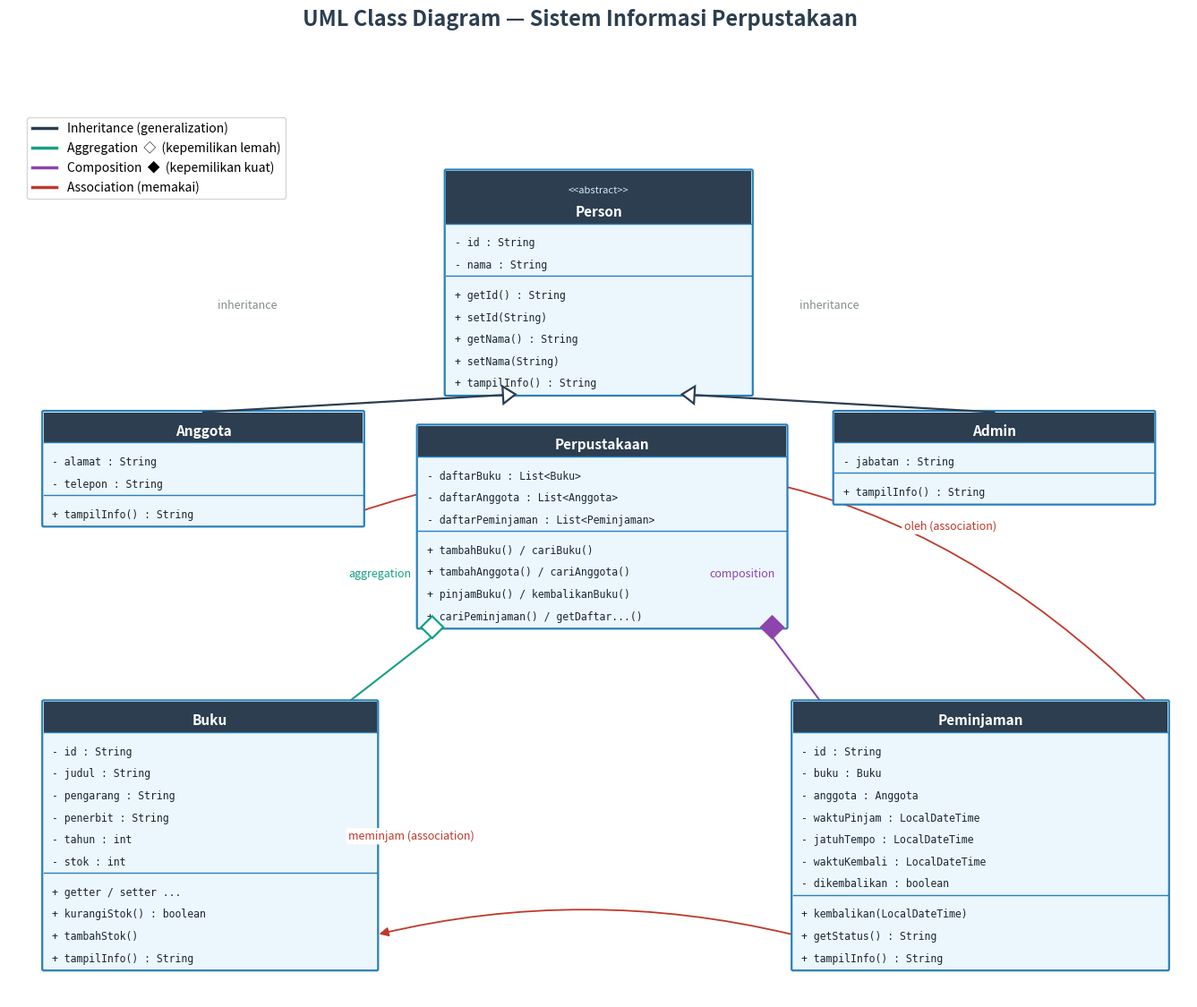
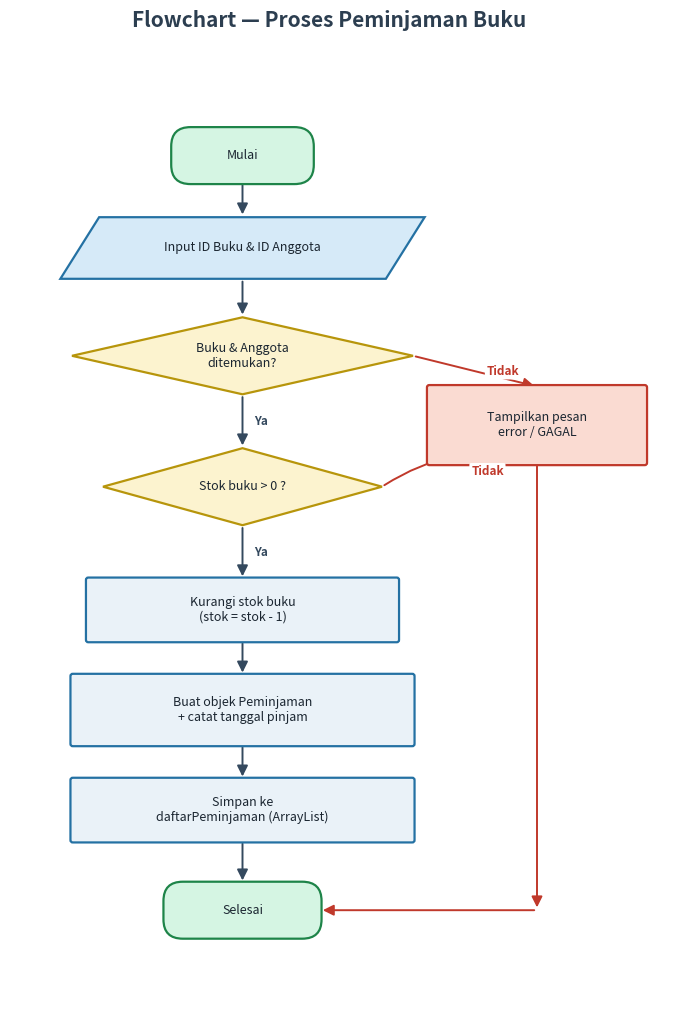

The matplotlib source for these figures, in order:
"""Generate UML Class Diagram & Flowchart PNG untuk Sistem Perpustakaan."""
import matplotlib
matplotlib.use("Agg")
import matplotlib.pyplot as plt
from matplotlib.patches import FancyBboxPatch, FancyArrowPatch, Polygon
from matplotlib.lines import Line2D

HEADER = "#2c3e50"
FILL = "#ecf6fd"
BORDER = "#2980b9"
TEXT = "#1b2631"


def uml_box(ax, x, y, w, name, attrs, methods, stereotype=None):
    """Gambar satu kotak class UML di posisi kiri-atas (x, y)."""
    line_h = 0.32
    pad = 0.12
    n_head = 2 if stereotype else 1
    head_h = n_head * line_h + pad
    attr_h = max(len(attrs), 1) * line_h + pad
    meth_h = max(len(methods), 1) * line_h + pad
    total_h = head_h + attr_h + meth_h

    # badan
    ax.add_patch(FancyBboxPatch((x, y - total_h), w, total_h,
                 boxstyle="round,pad=0.02,rounding_size=0.02",
                 linewidth=1.6, edgecolor=BORDER, facecolor=FILL, zorder=2))
    # header
    ax.add_patch(plt.Rectangle((x, y - head_h), w, head_h,
                 linewidth=0, facecolor=HEADER, zorder=3))
    cy = y - line_h + 0.04
    if stereotype:
        ax.text(x + w / 2, cy, stereotype, ha="center", va="center",
                color="#d6eaf8", fontsize=8, style="italic", zorder=4)
        cy -= line_h
    ax.text(x + w / 2, cy, name, ha="center", va="center",
            color="white", fontsize=11, fontweight="bold", zorder=4)

    # garis pemisah atribut
    sep1 = y - head_h
    ax.plot([x, x + w], [sep1, sep1], color=BORDER, lw=1, zorder=4)
    ty = sep1 - line_h + 0.03
    for a in attrs:
        ax.text(x + 0.12, ty, a, ha="left", va="center",
                color=TEXT, fontsize=8.3, family="monospace", zorder=4)
        ty -= line_h

    # garis pemisah method
    sep2 = sep1 - attr_h
    ax.plot([x, x + w], [sep2, sep2], color=BORDER, lw=1, zorder=4)
    ty = sep2 - line_h + 0.03
    for m in methods:
        ax.text(x + 0.12, ty, m, ha="left", va="center",
                color=TEXT, fontsize=8.3, family="monospace", zorder=4)
        ty -= line_h

    return {"x": x, "y": y, "w": w, "h": total_h,
            "cx": x + w / 2, "top": y, "bottom": y - total_h,
            "left": x, "right": x + w}


def triangle(ax, tip, base_center, size=0.18):
    """Segitiga kosong (generalization / inheritance) di ujung 'tip'."""
    import numpy as np
    dx, dy = base_center[0] - tip[0], base_center[1] - tip[1]
    ln = (dx**2 + dy**2) ** 0.5
    ux, uy = dx / ln, dy / ln
    px, py = -uy, ux
    b1 = (tip[0] + ux * size + px * size * 0.7, tip[1] + uy * size + py * size * 0.7)
    b2 = (tip[0] + ux * size - px * size * 0.7, tip[1] + uy * size - py * size * 0.7)
    ax.add_patch(Polygon([tip, b1, b2], closed=True,
                 facecolor="white", edgecolor=HEADER, lw=1.6, zorder=6))
    return (tip[0] + ux * size, tip[1] + uy * size)


def diamond(ax, center, size=0.16, filled=False, color=None):
    """Belah ketupat. filled=False -> aggregation (kosong),
    filled=True -> composition (terisi)."""
    cx, cy = center
    ec = color if color else HEADER
    pts = [(cx, cy + size), (cx + size, cy), (cx, cy - size), (cx - size, cy)]
    ax.add_patch(Polygon(pts, closed=True,
                 facecolor=(ec if filled else "white"),
                 edgecolor=ec, lw=1.6, zorder=6))


# =================== UML CLASS DIAGRAM ===================
def build_uml():
    fig, ax = plt.subplots(figsize=(17, 13))
    ax.set_xlim(0, 17)
    ax.set_ylim(0, 13)
    ax.axis("off")
    fig.suptitle("UML Class Diagram — Sistem Informasi Perpustakaan",
                 fontsize=17, fontweight="bold", color=HEADER, y=0.96)

    # --- Baris atas: Person di tengah ---
    person = uml_box(ax, 6.3, 12.0, 4.4, "Person",
        ["- id : String", "- nama : String"],
        ["+ getId() : String", "+ setId(String)", "+ getNama() : String",
         "+ setNama(String)", "+ tampilInfo() : String"],
        stereotype="<<abstract>>")

    # --- Baris kedua: Anggota (kiri) & Admin (kanan) ---
    anggota = uml_box(ax, 0.5, 8.5, 4.6, "Anggota",
        ["- alamat : String", "- telepon : String"],
        ["+ tampilInfo() : String"])

    petugas = uml_box(ax, 11.9, 8.5, 4.6, "Admin",
        ["- jabatan : String"],
        ["+ tampilInfo() : String"])

    # --- Baris ketiga: Perpustakaan (tengah) ---
    perpus = uml_box(ax, 5.9, 8.3, 5.3, "Perpustakaan",
        ["- daftarBuku : List<Buku>",
         "- daftarAnggota : List<Anggota>",
         "- daftarPeminjaman : List<Peminjaman>"],
        ["+ tambahBuku() / cariBuku()",
         "+ tambahAnggota() / cariAnggota()",
         "+ pinjamBuku() / kembalikanBuku()",
         "+ cariPeminjaman() / getDaftar...()"])

    # --- Baris bawah: Buku (kiri) & Peminjaman (kanan) ---
    buku = uml_box(ax, 0.5, 4.3, 4.8, "Buku",
        ["- id : String", "- judul : String", "- pengarang : String",
         "- penerbit : String", "- tahun : int", "- stok : int"],
        ["+ getter / setter ...", "+ kurangiStok() : boolean",
         "+ tambahStok()", "+ tampilInfo() : String"])

    peminjaman = uml_box(ax, 11.3, 4.3, 5.4, "Peminjaman",
        ["- id : String", "- buku : Buku", "- anggota : Anggota",
         "- waktuPinjam : LocalDateTime", "- jatuhTempo : LocalDateTime",
         "- waktuKembali : LocalDateTime", "- dikembalikan : boolean"],
        ["+ kembalikan(LocalDateTime)", "+ getStatus() : String",
         "+ tampilInfo() : String"])

    # --- INHERITANCE: Anggota -> Person, Admin -> Person (segitiga kosong) ---
    tip = triangle(ax, (person["cx"] - 1.2, person["bottom"]),
                   (anggota["cx"], anggota["top"]))
    ax.add_line(Line2D([tip[0], anggota["cx"]], [tip[1], anggota["top"]],
                color=HEADER, lw=1.6, zorder=5))
    tip = triangle(ax, (person["cx"] + 1.2, person["bottom"]),
                   (petugas["cx"], petugas["top"]))
    ax.add_line(Line2D([tip[0], petugas["cx"]], [tip[1], petugas["top"]],
                color=HEADER, lw=1.6, zorder=5))
    ax.text(3.0, 10.0, "inheritance", fontsize=9, style="italic", color="#7f8c8d")
    ax.text(11.4, 10.0, "inheritance", fontsize=9, style="italic", color="#7f8c8d")

    # --- AGGREGATION: Perpustakaan o-- Buku (belah ketupat KOSONG) ---
    # Buku dibuat di luar (Main) lalu dititipkan -> kepemilikan lemah.
    diamond(ax, (perpus["left"] + 0.2, perpus["bottom"]), color="#16a085")
    ax.add_line(Line2D([perpus["left"] + 0.2, buku["right"] - 0.4],
                [perpus["bottom"] - 0.14, buku["top"]],
                color="#16a085", lw=1.5, zorder=1))
    ax.text(4.9, 6.1, "aggregation", fontsize=9, style="italic", color="#16a085")

    # --- COMPOSITION: Perpustakaan *-- Peminjaman (belah ketupat TERISI) ---
    # Peminjaman di-"new" di dalam pinjamBuku() & mati jika Perpustakaan hilang.
    diamond(ax, (perpus["right"] - 0.2, perpus["bottom"]),
            filled=True, color="#8e44ad")
    ax.add_line(Line2D([perpus["right"] - 0.2, peminjaman["left"] + 0.4],
                [perpus["bottom"] - 0.14, peminjaman["top"]],
                color="#8e44ad", lw=1.5, zorder=1))
    ax.text(10.1, 6.1, "composition", fontsize=9, style="italic", color="#8e44ad")

    # --- ASSOCIATION: Peminjaman --> Buku & Peminjaman --> Anggota ---
    # Peminjaman -> Buku (garis lurus bawah)
    ax.add_patch(FancyArrowPatch((peminjaman["left"], peminjaman["bottom"] + 0.5),
                 (buku["right"], buku["bottom"] + 0.5),
                 arrowstyle="-|>", mutation_scale=15, color="#c0392b",
                 lw=1.3, connectionstyle="arc3,rad=0.12", zorder=5))
    ax.text(5.8, 2.3, "meminjam (association)", fontsize=9,
            style="italic", color="#c0392b", ha="center",
            bbox=dict(boxstyle="round,pad=0.2", fc="white", ec="none"))
    # Peminjaman -> Anggota (lengkung kanan-atas ke kiri)
    ax.add_patch(FancyArrowPatch((peminjaman["right"] - 0.3, peminjaman["top"]),
                 (anggota["right"] - 0.6, anggota["bottom"]),
                 arrowstyle="-|>", mutation_scale=15, color="#c0392b",
                 lw=1.3, connectionstyle="arc3,rad=0.32", zorder=0))
    ax.text(12.9, 6.8, "oleh (association)", fontsize=9,
            style="italic", color="#c0392b",
            bbox=dict(boxstyle="round,pad=0.2", fc="white", ec="none"))

    # legend
    legend = [
        Line2D([0], [0], color=HEADER, lw=2.5, label="Inheritance (generalization)"),
        Line2D([0], [0], color="#16a085", lw=2.5, label="Aggregation  ◇  (kepemilikan lemah)"),
        Line2D([0], [0], color="#8e44ad", lw=2.5, label="Composition  ◆  (kepemilikan kuat)"),
        Line2D([0], [0], color="#c0392b", lw=2.5, label="Association (memakai)"),
    ]
    ax.legend(handles=legend, loc="upper left", ncol=1,
              fontsize=10, frameon=True, bbox_to_anchor=(0.01, 0.99))

    fig.savefig("uml_class_diagram.png", dpi=170, bbox_inches="tight")
    plt.close(fig)
    print("OK uml_class_diagram.png")


# =================== FLOWCHART PEMINJAMAN ===================
def fbox(ax, x, y, w, h, text, shape="rect", fc="#eaf2f8", ec="#2471a3"):
    if shape == "round":  # terminal
        p = FancyBboxPatch((x - w/2, y - h/2), w, h,
            boxstyle="round,pad=0.02,rounding_size=0.25",
            fc="#d5f5e3", ec="#1e8449", lw=1.6, zorder=2)
        ax.add_patch(p)
    elif shape == "diamond":  # decision
        pts = [(x, y + h/2), (x + w/2, y), (x, y - h/2), (x - w/2, y)]
        ax.add_patch(Polygon(pts, closed=True, fc="#fcf3cf", ec="#b7950b",
                     lw=1.6, zorder=2))
    elif shape == "io":  # parallelogram input/output
        sk = 0.25
        pts = [(x - w/2 + sk, y + h/2), (x + w/2 + sk, y + h/2),
               (x + w/2 - sk, y - h/2), (x - w/2 - sk, y - h/2)]
        ax.add_patch(Polygon(pts, closed=True, fc="#d6eaf8", ec="#2471a3",
                     lw=1.6, zorder=2))
    else:  # process
        ax.add_patch(FancyBboxPatch((x - w/2, y - h/2), w, h,
            boxstyle="round,pad=0.02,rounding_size=0.03",
            fc=fc, ec=ec, lw=1.6, zorder=2))
    ax.text(x, y, text, ha="center", va="center", fontsize=9,
            color=TEXT, zorder=3, wrap=True)


def arrow(ax, p1, p2, label=None, color="#34495e", rad=0.0):
    ax.add_patch(FancyArrowPatch(p1, p2, arrowstyle="-|>", mutation_scale=16,
                 color=color, lw=1.4, zorder=1,
                 connectionstyle=f"arc3,rad={rad}"))
    if label:
        mx, my = (p1[0] + p2[0]) / 2, (p1[1] + p2[1]) / 2
        ax.text(mx + 0.15, my, label, fontsize=8.5, color=color,
                fontweight="bold", ha="left", va="center",
                bbox=dict(boxstyle="round,pad=0.15", fc="white", ec="none"))


def build_flowchart():
    fig, ax = plt.subplots(figsize=(8.5, 12))
    ax.set_xlim(0, 8.5)
    ax.set_ylim(0, 12)
    ax.axis("off")
    fig.suptitle("Flowchart — Proses Peminjaman Buku",
                 fontsize=15, fontweight="bold", color=HEADER, y=0.95)

    W, Hc = 3.6, 0.7
    cx = 3.0
    fbox(ax, cx, 11.2, 1.8, 0.7, "Mulai", "round")
    fbox(ax, cx, 10.0, 4.2, 0.8, "Input ID Buku & ID Anggota", "io")
    fbox(ax, cx, 8.6, 4.4, 1.0, "Buku & Anggota\nditemukan?", "diamond")
    fbox(ax, cx, 6.9, 3.6, 1.0, "Stok buku > 0 ?", "diamond")
    fbox(ax, cx, 5.3, 4.0, 0.8, "Kurangi stok buku\n(stok = stok - 1)", "rect")
    fbox(ax, cx, 4.0, 4.4, 0.9, "Buat objek Peminjaman\n+ catat tanggal pinjam", "rect")
    fbox(ax, cx, 2.7, 4.4, 0.8, "Simpan ke\ndaftarPeminjaman (ArrayList)", "rect")
    fbox(ax, cx, 1.4, 2.0, 0.7, "Selesai", "round")

    # jalur gagal (kanan)
    ex = 6.8
    fbox(ax, ex, 7.7, 2.8, 1.0, "Tampilkan pesan\nerror / GAGAL", "rect",
         fc="#fadbd2", ec="#c0392b")

    # panah alur utama
    arrow(ax, (cx, 10.85), (cx, 10.4))
    arrow(ax, (cx, 9.6), (cx, 9.1))
    arrow(ax, (cx, 8.1), (cx, 7.4), "Ya")
    arrow(ax, (cx, 6.4), (cx, 5.7), "Ya")
    arrow(ax, (cx, 4.9), (cx, 4.45))
    arrow(ax, (cx, 3.55), (cx, 3.1))
    arrow(ax, (cx, 2.3), (cx, 1.75))

    # cabang Tidak -> error
    arrow(ax, (cx + 2.2, 8.6), (ex, 8.2), "Tidak", color="#c0392b")
    arrow(ax, (cx + 1.8, 6.9), (ex, 7.3), "Tidak", color="#c0392b", rad=-0.2)
    # error -> selesai
    ax.add_patch(FancyArrowPatch((ex, 7.2), (ex, 1.4), arrowstyle="-|>",
                 mutation_scale=16, color="#c0392b", lw=1.4,
                 connectionstyle="arc3,rad=0.0", zorder=1))
    arrow(ax, (ex, 1.4), (cx + 1.0, 1.4), color="#c0392b")

    fig.savefig("flowchart_peminjaman.png", dpi=170, bbox_inches="tight")
    plt.close(fig)
    print("OK flowchart_peminjaman.png")


if __name__ == "__main__":
    build_uml()
    build_flowchart()
